Image classification data set "MetalDefectDetecton" (rvsatech/vision-track on GitHub). Class labels (5): crazing, inclusion, pitted surface, rolled-in scale, scratches.

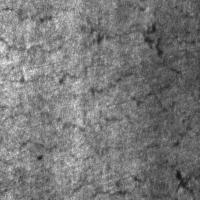
Label: crazing

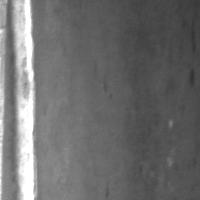
Label: scratches

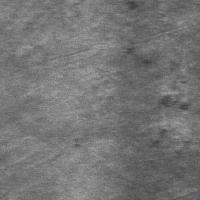
Label: rolled-in scale

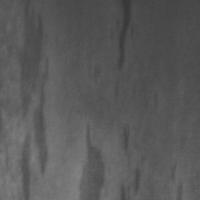
Label: inclusion

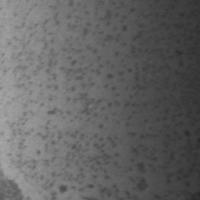
Label: pitted surface

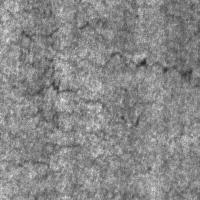
Label: crazing
